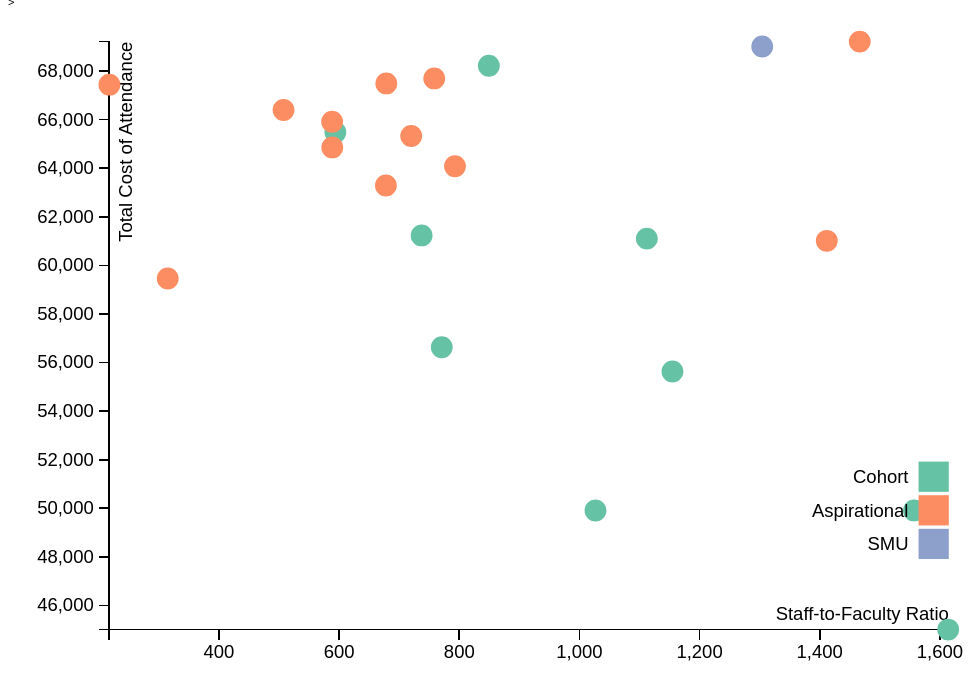
D3 v3 page, settled after 360 driven frames (6 s of simulated time); the page loaded 1 data file(s).


    var typeDescrip = {
        "Cohort" : "Peer universities that SMU <br/> defines as \"operationally comparitive\"",
        "Aspirational" : "Peer universities that <br/> \"SMU seeks to be comparable in <br/> characteristics and quality\""
    };
    var margin = {
        top: 20,
        right: 40,
        bottom: 30,
        left: 60
    };

    
    var width = 600 - margin.left - margin.right; 
    var height = 400 - margin.top - margin.bottom; 

    // setup x 
    var xValue = function(d) { return d.Ratio;}, // data -> value
        xScale = d3.scale.linear().range([0, width]), // value -> display
        xMap = function(d) { return xScale(xValue(d));}, // data -> display
        xAxis = d3.svg.axis().scale(xScale).orient("bottom");

    // setup y
    var yValue = function(d) { return d["Total Cost of Attendance"];}, // data -> value
        yScale = d3.scale.linear().range([height, 0]), // value -> display
        yMap = function(d) { return yScale(yValue(d));}, // data -> display
        yAxis = d3.svg.axis().scale(yScale).orient("left");

    // setup fill color
    var cValue = function(d) { return d["Type of Peer"];},
        color = d3.scale.ordinal()
            .range(["#66c2a5", "#fc8d62" , "#8da0cb"]);

    var svg = d3.select("body").append("svg")
        .attr("preserveAspectRatio", "xMinYMin meet")
        .attr("viewBox", "0 0 600 400")
        .append("g")
            .attr("transform", "translate(" + margin.left + "," + margin.top + ")");

    // add the tooltip area to the webpage
    var tooltip = d3.select("body").append("div")
        .attr("class", "tooltip")
        .style("opacity", 0);

    // load data
    d3.csv("healthcenterratios.csv", function(error, data) {

    // change string (from CSV) into number format
    data.forEach(function(d) {
        if (d.Ratio) {
            d.Ratio = +d.Ratio;
        }
        if (d["Total Cost of Attendance"]) {
            d["Total Cost of Attendance"] = +parseInt(d["Total Cost of Attendance"]);
        }
    //    console.log(d);
    });

    // don't want dots overlapping axis, so add in buffer to data domain
    xScale.domain([d3.min(data, xValue)-1, d3.max(data, xValue)+1]);
    yScale.domain([d3.min(data, yValue)-1, d3.max(data, yValue)+1]);

    // x-axis
    svg.append("g")
        .attr("class", "x axis")
        .attr("transform", "translate(0," + height + ")")
        .call(xAxis)
        .append("text")
        .attr("class", "label")
        .attr("x", width)
        .attr("y", -6)
        .style("text-anchor", "end")
        .text("Staff-to-Faculty Ratio");

    // y-axis
    svg.append("g")
        .attr("class", "y axis")
        .call(yAxis)
        .append("text")
        .attr("class", "label")
        .attr("transform", "rotate(-90)")
        .attr("y", 6)
        .attr("dy", ".71em")
        .style("text-anchor", "end")
        .text("Total Cost of Attendance");
    
    function numberWCommas(d) {
        return d.toString().replace(/\B(?=(\d{3})+(?!\d))/g, ",");
    }
    // draw dots
    svg.selectAll(".dot")
        .data(data)
        .enter().append("circle")
        .attr("class", "dot")
        .attr("r", 6)
        .attr("cx", xMap)
        .attr("cy", yMap)
        .style("stroke", function(d) { return color(cValue(d));}) 
        .style("fill", function(d) { return color(cValue(d));})
        .on("mouseover", function(d) {
            tooltip.transition()
                .duration(200)
                .style("opacity", .9)
            d3.select(this).transition()
                .duration(200)
                .style("stroke-width", 5);
            if(d3.event.pageY - 50 <= 0) {
                console.log(d3.event.pageX + "and" + d3.event.pageY);
                tooltip.html("<b>" + d["University"] + "</b><br/> Staff-to-Student Ratio: " + numberWCommas(Math.round(xValue(d)))
                    + " to 1 <br/> Cost of Attendance: $" + numberWCommas(Math.round(yValue(d))))
                    .style("left", (d3.event.pageX - 50) + "px")
                    .style("top", (d3.event.pageY) + "px");
            } else if (d3.event.pageX - margin.left  <= 0) {
                console.log(d3.event.pageX + "and" + d3.event.pageY);
                tooltip.html("<b>" + d["University"] + "</b><br/> Staff-to-Student Ratio: " + numberWCommas(Math.round(xValue(d)))
                    + " to 1 <br/> Cost of Attendance: $" + numberWCommas(Math.round(yValue(d))))
                    .style("left", (d3.event.pageX + 50) + "px")
                    .style("top", (d3.event.pageY - 50) + "px");
            } else if(d3.event.pageX + margin.right > width) {
                console.log(d3.event.pageX + "and" + d3.event.pageY);
                tooltip.html("<b>" + d["University"] + "</b><br/> Staff-to-Student Ratio: " + numberWCommas(Math.round(xValue(d)))
                    + " to 1 <br/> Cost of Attendance: $" + numberWCommas(Math.round(yValue(d))))
                    .style("left", (d3.event.pageX - 100) + "px")
                    .style("top", (d3.event.pageY - 50) + "px");
            } else {
                console.log(d3.event.pageX + "and" + d3.event.pageY);
                tooltip.html("<b>" + d["University"] + "</b><br/> Staff-to-Student Ratio: " + numberWCommas(Math.round(xValue(d)))
                    + " to 1 <br/> Cost of Attendance: $" + numberWCommas(Math.round(yValue(d))))
                    .style("left", (d3.event.pageX - 30) + "px")
                    .style("top", (d3.event.pageY - 30) + "px");
            }
        })
        .on("mouseout", function(d) {
            tooltip.transition()
                .duration(500)
                .style("opacity", 0);
            d3.select(this).transition()
                .duration(500)
                .style("stroke-width", 0);
        });

        // draw legend
        var legend = svg.selectAll(".legend")
            .data(color.domain())
            .enter().append("g")
            .attr("class", "legend")
            .attr("transform", function(d, i) { return "translate(0," + (width/2 + i * 20) + ")"; })
            .on("mouseover", function(d) {
                if (d != "SMU") {
                    tooltip.transition()
                        .duration(200)
                        .style("opacity", .9)
                    tooltip.html(d + ": " + typeDescrip[d])
                        .attr("id", "descrip")
                        .style("left", (d3.event.pageX -100) + "px")
                        .style("top", (d3.event.pageY - 40) + "px")
                        .style("background-color", "#FFF")
                }
            })
            .on("mouseout", function(d) {
                tooltip.transition()
                    .duration(500)
                    .style("opacity", 0);
            });           

        // draw legend colored rectangles
        legend.append("rect")
            .attr("x", width - 18)
            .attr("width", 18)
            .attr("height", 18)
            .style("fill", color)

        // draw legend text
        legend.append("text")
            .attr("x", width - 24)
            .attr("y", 9)
            .attr("dy", ".35em")
            .style("text-anchor", "end")
            .text(function(d) { return d;})

    });



### data: healthcenterratios.csv
University, Type of Peer, Accreditted by IACS?, Total staff, , Contract therapist, Full-time staff, Part-time staff, Intern/fellows, Student Population, Ratio, All Ratio, Total Cost of Attendance
Syracuse University, Cohort, y, 37, 37, , 17, 20, 0, 21970, 593.8, 593, 65480
American University, Cohort, y, 25, 12, , 11, 1, 13, 13347, 1112, 533, 61100
Baylor University, Cohort, n, 26, 22, , , , 4, 16959, 770.9, 652, 56628
Fordham University, Cohort, n, 21, 18, , 11, 7, 3, 15286, 849.2, 727, 68217
Marquette University, Cohort, n, 13, 11, , , , 2, 11294, 1027, 868, 49910
Texas Christian University, Cohort, n, 9, 9, , 7, 2, , 10394, 1155, 1154, 55630
University of Denver, Cohort, n, 27, 16, , , , 11, 11797, 737.3, 436, 61233
University of Miami, Cohort, n, 23, 12, , , , 11, 19367, 1614, 842, 45009
University of Tulsa, Cohort, n, 3, 3, , , , , 4671, 1557, 1557, 49912
Boston College, Aspirational, n, 21, 21, , 16, 5, , 14250, 678.6, 678, 67488
Brandeis University, Aspirational, n, 31, 26, , , , 5, 5657, 217.6, 182, 67436
Carnegie Mellon University, Aspirational, n, 28, 18, , , , 10, 13650, 758.3, 487, 67694
Emory University, Aspirational, n, 29, 22, 10, , , 7, 14913, 677.9, 514, 63286
Lehigh University, Aspirational, n, 9, 5, , 5, , 4, 7059, 1412, 784, 61010
Tufts University, Aspirational, n, 23, 20, , , , 3, 11767, 588.4, 511, 65912
Tulane University, Aspirational, n, 24, 20, , , , 4, 11772, 588.6, 490, 64854
University of Notre Dame, Aspirational, n, 30, 24, , , , 6, 12179, 507.5, 405, 66395
University of Rochester, Aspirational, n, 14, 14, , , , , 11100, 792.9, 792, 64078
University of Southern California, Aspirational, n, 42, 30, , , 2, 12, 44000, 1467, 1047, 69209
Vanderbilt University, Aspirational, n, 52, 40, , , , 12, 12,587, 314.7, 242, 59458
Wake Forest University, Aspirational, n, 13, 10, , 10, 0, 3, 7669, 720, 589, 65326
SMU, SMU, y, 13, 9, , 6, 3, 4, 11739, 1304, 903, 69008